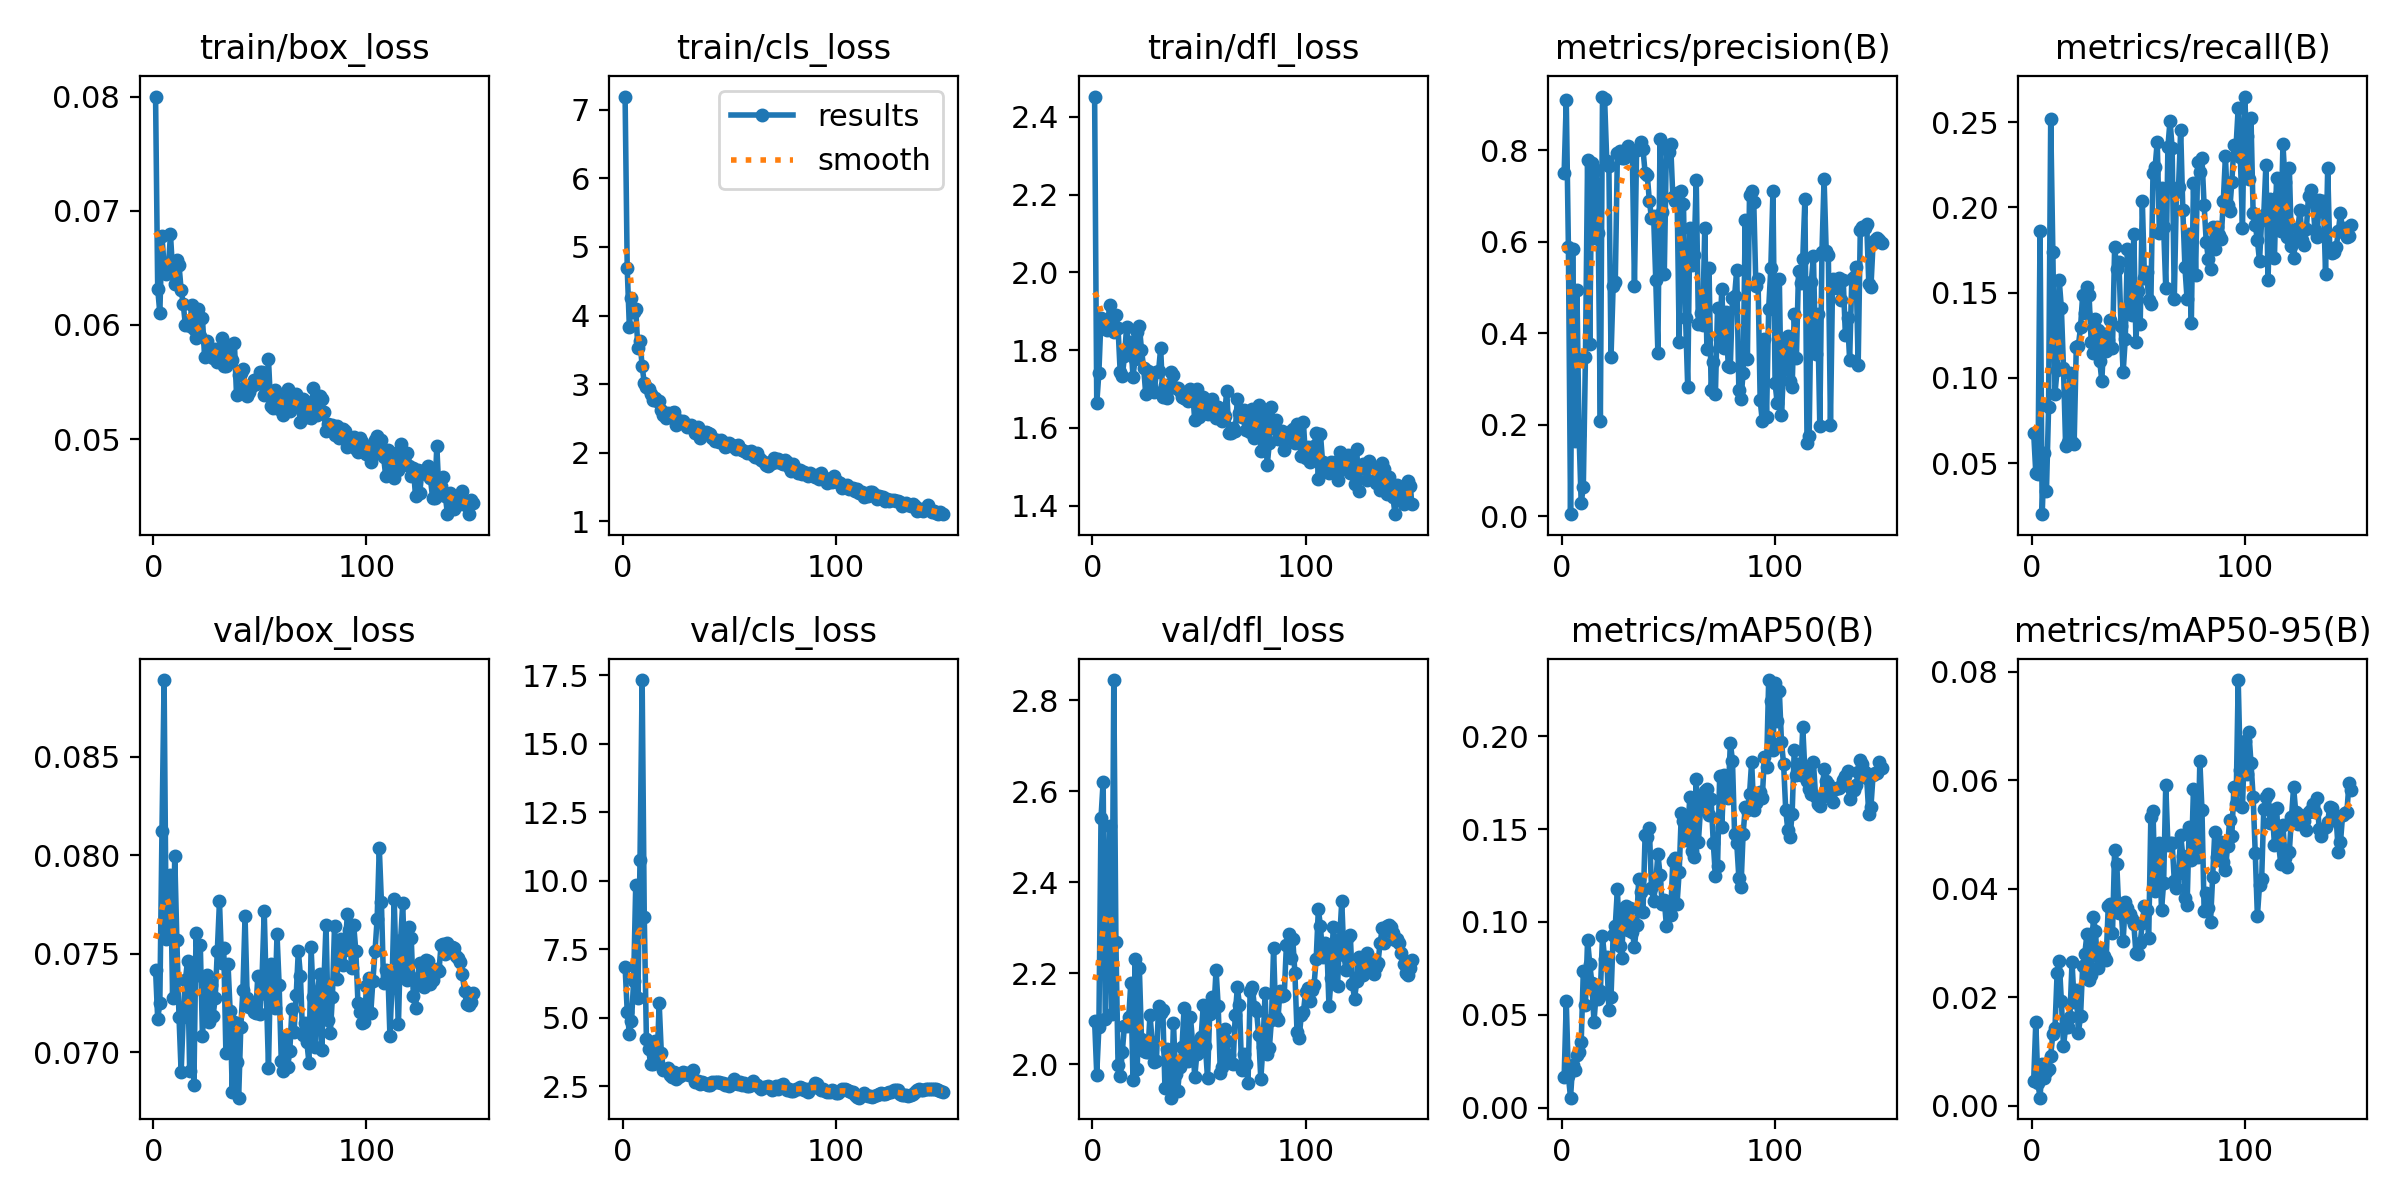

The table this chart was drawn from, first rows:
epoch, time, train/box_loss, train/cls_loss, train/dfl_loss, metrics/precision(B), metrics/recall(B), metrics/mAP50(B), metrics/mAP50-95(B), val/box_loss, val/cls_loss, val/dfl_loss, lr/pg0, lr/pg1, lr/pg2
1, 104.1, 0.08, 7.191, 2.453, 0.7511, 0.06795, 0.01628, 0.00459, 0.07418, 6.856, 2.096, 0.0001545, 0.0001545, 0.0001545
2, 108.1, 0.06318, 4.688, 1.663, 0.9088, 0.04427, 0.0572, 0.01539, 0.07169, 5.224, 1.977, 0.0003161, 0.0003161, 0.0003161
3, 112, 0.06103, 3.834, 1.741, 0.5881, 0.04379, 0.01695, 0.0041, 0.07248, 4.403, 2.081, 0.0004754, 0.0004754, 0.0004754
4, 115.7, 0.06779, 4.252, 1.884, 0.005, 0.1861, 0.00541, 0.00145, 0.08122, 4.867, 2.542, 0.0006326, 0.0006326, 0.0006326
5, 119.3, 0.06518, 4.052, 1.856, 0.5838, 0.02012, 0.02319, 0.00769, 0.0889, 6.337, 2.621, 0.0007877, 0.0007877, 0.0007877
6, 122.7, 0.06444, 4.09, 1.858, 0.1646, 0.0559, 0.02029, 0.00503, 0.07575, 9.845, 2.1, 0.000879, 0.000879, 0.000879
7, 126.1, 0.06504, 3.527, 1.852, 0.4956, 0.03349, 0.02864, 0.00626, 0.07781, 5.733, 2.314, 0.000873, 0.000873, 0.000873
8, 129.5, 0.06793, 3.632, 1.917, 0.1781, 0.08271, 0.02995, 0.00676, 0.07901, 10.75, 2.523, 0.000867, 0.000867, 0.000867
9, 133, 0.06469, 3.26, 1.873, 0.02872, 0.2519, 0.03511, 0.00917, 0.07277, 17.32, 2.11, 0.000861, 0.000861, 0.000861
10, 136.6, 0.06354, 3.02, 1.846, 0.06518, 0.174, 0.07346, 0.01326, 0.07998, 8.692, 2.844, 0.000855, 0.000855, 0.000855
11, 139.9, 0.06568, 2.957, 1.89, 0.3483, 0.0907, 0.05554, 0.01422, 0.07568, 4.22, 2.268, 0.000849, 0.000849, 0.000849
12, 143.3, 0.06525, 2.935, 1.857, 0.7786, 0.1047, 0.0903, 0.02445, 0.0718, 3.843, 1.998, 0.000843, 0.000843, 0.000843
13, 146.9, 0.06307, 2.864, 1.743, 0.3767, 0.1572, 0.07754, 0.02666, 0.06898, 3.322, 1.974, 0.000837, 0.000837, 0.000837
14, 150.8, 0.06182, 2.764, 1.732, 0.7713, 0.1411, 0.06739, 0.0193, 0.0718, 3.299, 2.028, 0.000831, 0.000831, 0.000831
15, 154.1, 0.05996, 2.793, 1.784, 0.6071, 0.1056, 0.04628, 0.01099, 0.07366, 4.144, 2.085, 0.000825, 0.000825, 0.000825
16, 157.4, 0.06032, 2.751, 1.859, 0.757, 0.06036, 0.0611, 0.01441, 0.07465, 3.375, 2.084, 0.000819, 0.000819, 0.000819
17, 162.1, 0.05986, 2.752, 1.806, 0.62, 0.06237, 0.0584, 0.01442, 0.06907, 5.529, 2.103, 0.000813, 0.000813, 0.000813
18, 165.5, 0.06172, 2.631, 1.82, 0.209, 0.1032, 0.06259, 0.01628, 0.07452, 3.72, 2.18, 0.000807, 0.000807, 0.000807
19, 168.8, 0.05968, 2.557, 1.731, 0.9171, 0.06237, 0.09216, 0.02647, 0.06835, 3.087, 1.966, 0.000801, 0.000801, 0.000801
20, 172.2, 0.05882, 2.509, 1.777, 0.9107, 0.06149, 0.08017, 0.01912, 0.07607, 3.085, 2.232, 0.000795, 0.000795, 0.000795
21, 175.6, 0.06135, 2.577, 1.847, 0.7769, 0.1182, 0.08122, 0.02123, 0.07392, 3.178, 1.988, 0.000789, 0.000789, 0.000789
22, 178.9, 0.05899, 2.563, 1.863, 0.7648, 0.119, 0.05258, 0.01346, 0.07544, 2.915, 2.211, 0.000783, 0.000783, 0.000783
23, 182.5, 0.06061, 2.576, 1.8, 0.3482, 0.1299, 0.05964, 0.01645, 0.07083, 2.84, 2.057, 0.000777, 0.000777, 0.000777
24, 185.9, 0.05721, 2.591, 1.755, 0.504, 0.1485, 0.09286, 0.02575, 0.07296, 3.009, 2.03, 0.000771, 0.000771, 0.000771
25, 189.2, 0.05856, 2.399, 1.687, 0.5119, 0.1381, 0.09799, 0.02803, 0.07392, 2.759, 2.027, 0.000765, 0.000765, 0.000765
26, 192.8, 0.05796, 2.485, 1.747, 0.7944, 0.1532, 0.1177, 0.03162, 0.07152, 2.833, 2.026, 0.000759, 0.000759, 0.000759
27, 196.4, 0.05772, 2.452, 1.712, 0.7983, 0.1485, 0.08684, 0.02322, 0.07342, 2.87, 2.109, 0.000753, 0.000753, 0.000753
28, 199.8, 0.05712, 2.462, 1.701, 0.7826, 0.121, 0.08048, 0.02406, 0.07186, 3.007, 2.049, 0.000747, 0.000747, 0.000747
29, 203.1, 0.05787, 2.418, 1.692, 0.783, 0.1149, 0.1076, 0.03481, 0.07274, 2.936, 2.006, 0.000741, 0.000741, 0.000741
30, 208.1, 0.05672, 2.379, 1.744, 0.7865, 0.1344, 0.1087, 0.03224, 0.07514, 2.976, 2.008, 0.000735, 0.000735, 0.000735
31, 211.4, 0.05765, 2.394, 1.745, 0.8099, 0.1283, 0.09576, 0.02538, 0.07766, 2.916, 2.127, 0.000729, 0.000729, 0.000729
32, 215, 0.05887, 2.408, 1.805, 0.7998, 0.1098, 0.1077, 0.02868, 0.07451, 2.93, 2.114, 0.000723, 0.000723, 0.000723
33, 220.7, 0.0564, 2.375, 1.68, 0.7912, 0.09806, 0.09475, 0.02725, 0.07527, 3.106, 2.12, 0.000717, 0.000717, 0.000717
34, 224.1, 0.05636, 2.294, 1.711, 0.5039, 0.1258, 0.08664, 0.02763, 0.06996, 2.655, 1.949, 0.000711, 0.000711, 0.000711
35, 227.4, 0.05777, 2.379, 1.677, 0.8004, 0.1156, 0.09816, 0.02683, 0.07448, 2.68, 2.034, 0.000705, 0.000705, 0.000705
36, 230.8, 0.05828, 2.223, 1.702, 0.8033, 0.1223, 0.1233, 0.03674, 0.07211, 2.588, 1.971, 0.000699, 0.000699, 0.000699
37, 234.3, 0.05689, 2.277, 1.744, 0.8175, 0.134, 0.1163, 0.03717, 0.068, 2.661, 1.927, 0.000693, 0.000693, 0.000693
38, 237.9, 0.05843, 2.286, 1.736, 0.802, 0.1176, 0.1052, 0.03181, 0.07155, 2.63, 2.091, 0.000687, 0.000687, 0.000687
39, 241.5, 0.05385, 2.302, 1.701, 0.7508, 0.1768, 0.1469, 0.04721, 0.06948, 2.585, 1.978, 0.000681, 0.000681, 0.000681
40, 247.5, 0.05563, 2.29, 1.702, 0.7462, 0.164, 0.1459, 0.04462, 0.06769, 2.545, 1.941, 0.000675, 0.000675, 0.000675
41, 252.9, 0.05581, 2.274, 1.695, 0.6891, 0.1681, 0.1506, 0.03555, 0.07126, 2.532, 1.994, 0.000669, 0.000669, 0.000669
42, 256.3, 0.05615, 2.216, 1.68, 0.6517, 0.1304, 0.1181, 0.03648, 0.07318, 2.672, 2.038, 0.000663, 0.000663, 0.000663
43, 259.6, 0.05459, 2.17, 1.678, 0.6553, 0.1034, 0.1112, 0.03034, 0.0769, 2.669, 2.123, 0.000657, 0.000657, 0.000657
44, 263.1, 0.05377, 2.185, 1.674, 0.5169, 0.123, 0.121, 0.03753, 0.07276, 2.668, 2.025, 0.000651, 0.000651, 0.000651
45, 266.4, 0.05415, 2.152, 1.668, 0.3579, 0.1759, 0.1368, 0.03641, 0.0723, 2.668, 2.008, 0.000645, 0.000645, 0.000645
46, 269.8, 0.05458, 2.184, 1.699, 0.8245, 0.1393, 0.1255, 0.03534, 0.07234, 2.629, 2.103, 0.000639, 0.000639, 0.000639
47, 273.4, 0.05518, 2.156, 1.691, 0.6648, 0.1368, 0.1099, 0.03439, 0.07202, 2.635, 2.046, 0.000633, 0.000633, 0.000633
48, 276.8, 0.05485, 2.088, 1.619, 0.5301, 0.1842, 0.1119, 0.03352, 0.07198, 2.547, 1.972, 0.000627, 0.000627, 0.000627
49, 280.1, 0.05523, 2.1, 1.701, 0.8078, 0.1209, 0.09777, 0.02806, 0.07388, 2.591, 2.023, 0.000621, 0.000621, 0.000621
50, 283.5, 0.05589, 2.137, 1.628, 0.795, 0.1512, 0.1076, 0.02795, 0.07196, 2.498, 2.026, 0.000615, 0.000615, 0.000615
51, 286.8, 0.05587, 2.109, 1.637, 0.8132, 0.1317, 0.1037, 0.03005, 0.07389, 2.584, 2.06, 0.000609, 0.000609, 0.000609
52, 290.2, 0.05386, 2.084, 1.68, 0.6987, 0.2036, 0.1329, 0.03371, 0.07718, 2.75, 2.131, 0.000603, 0.000603, 0.000603
53, 293.5, 0.05412, 2.057, 1.638, 0.6896, 0.1586, 0.1347, 0.03681, 0.07295, 2.633, 2.039, 0.000597, 0.000597, 0.000597
54, 297.1, 0.057, 2.109, 1.636, 0.706, 0.162, 0.1098, 0.03616, 0.06921, 2.593, 1.969, 0.000591, 0.000591, 0.000591
55, 300.5, 0.05293, 2.053, 1.67, 0.3816, 0.1459, 0.1271, 0.03099, 0.07446, 2.659, 2.109, 0.000585, 0.000585, 0.000585
56, 303.8, 0.05272, 2.048, 1.675, 0.7097, 0.1431, 0.1585, 0.05327, 0.07381, 2.562, 2.148, 0.000579, 0.000579, 0.000579
57, 307.6, 0.05434, 2.024, 1.645, 0.6824, 0.22, 0.1543, 0.0543, 0.07223, 2.629, 2.121, 0.000573, 0.000573, 0.000573
58, 311.2, 0.05375, 2.004, 1.625, 0.4333, 0.2236, 0.1442, 0.03962, 0.07599, 2.496, 2.207, 0.000567, 0.000567, 0.000567
59, 314.5, 0.05262, 2.019, 1.654, 0.2821, 0.2386, 0.1479, 0.04113, 0.07341, 2.493, 2.128, 0.000561, 0.000561, 0.000561
60, 317.8, 0.05279, 2.03, 1.646, 0.6302, 0.1853, 0.1675, 0.04838, 0.06953, 2.543, 1.98, 0.000555, 0.000555, 0.000555
... 90 more rows
